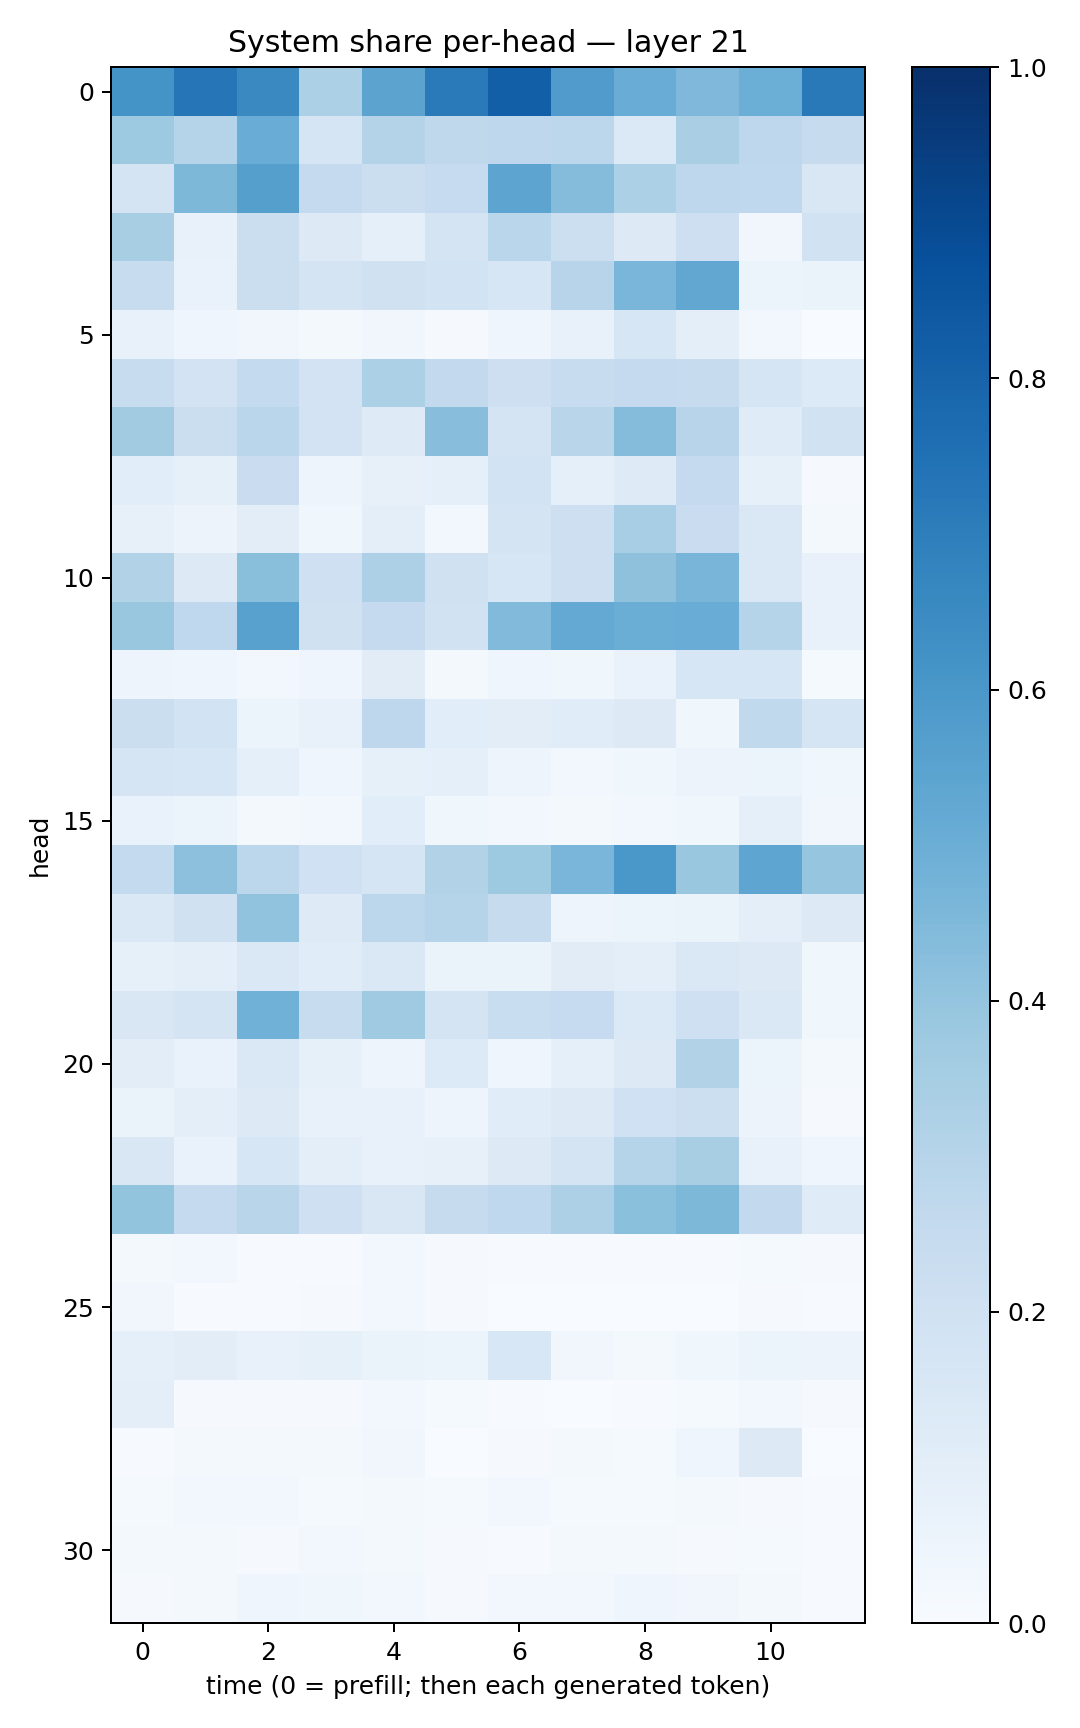

Data behind this chart, as committed beside it:
0.6144946, 0.72669184, 0.65600675, 0.33123288, 0.5431518, 0.7147377, 0.819285, 0.5820072, 0.50556815, 0.44949272, 0.49628127, 0.71562594
0.3746, 0.2979, 0.5048, 0.1664, 0.3068, 0.2727, 0.2744, 0.2782, 0.1371, 0.3386, 0.2769, 0.2443
0.1782, 0.4562, 0.5659, 0.252, 0.2192, 0.2499, 0.5403, 0.4345, 0.3313, 0.2743, 0.2687, 0.1518
0.3433, 0.07747, 0.2204, 0.1287, 0.08721, 0.1729, 0.2889, 0.2177, 0.1297, 0.2114, 0.03391, 0.1948
0.2357, 0.06653, 0.2255, 0.1747, 0.1991, 0.1844, 0.1591, 0.2966, 0.4624, 0.5312, 0.05285, 0.06533
0.07283, 0.03911, 0.03303, 0.01613, 0.03403, 0.01097, 0.04279, 0.07571, 0.1587, 0.1001, 0.02523, 0.003101
0.2381, 0.1803, 0.256, 0.1806, 0.3311, 0.2603, 0.2143, 0.2358, 0.2534, 0.2458, 0.1658, 0.1362
0.3596, 0.2265, 0.2867, 0.181, 0.1245, 0.4268, 0.1773, 0.2924, 0.4354, 0.2968, 0.1206, 0.1897
0.106, 0.08537, 0.2278, 0.0471, 0.07976, 0.08723, 0.1845, 0.09035, 0.1239, 0.25, 0.08258, 0.01155
0.08087, 0.05536, 0.1053, 0.03893, 0.09713, 0.03067, 0.1783, 0.2132, 0.3473, 0.23, 0.1431, 0.01839
0.3113, 0.1293, 0.4234, 0.2076, 0.328, 0.1963, 0.1595, 0.2142, 0.4139, 0.4673, 0.1454, 0.07284
0.3893, 0.2674, 0.557, 0.1968, 0.2502, 0.1877, 0.444, 0.5197, 0.5003, 0.5047, 0.2995, 0.07787
0.04876, 0.04619, 0.02849, 0.04629, 0.1126, 0.02251, 0.04252, 0.03749, 0.06647, 0.1574, 0.1619, 0.01194
0.2205, 0.1873, 0.06076, 0.07553, 0.2754, 0.1072, 0.1024, 0.1146, 0.1297, 0.03785, 0.2629, 0.1685
0.1646, 0.1593, 0.08937, 0.04319, 0.08432, 0.08784, 0.04833, 0.02495, 0.03669, 0.05586, 0.05971, 0.03869
0.0698, 0.06011, 0.01765, 0.02752, 0.1088, 0.03723, 0.02392, 0.01706, 0.02642, 0.03655, 0.0924, 0.03145
0.257, 0.4165, 0.2805, 0.2008, 0.1677, 0.3114, 0.3746, 0.4639, 0.5979, 0.3896, 0.5377, 0.3979
0.1425, 0.1954, 0.4024, 0.1233, 0.281, 0.3033, 0.2428, 0.05007, 0.05908, 0.06579, 0.09769, 0.1281
0.08493, 0.09423, 0.1426, 0.114, 0.1458, 0.06444, 0.06282, 0.1095, 0.1003, 0.1446, 0.1317, 0.03628
0.1495, 0.1774, 0.486, 0.2411, 0.3708, 0.1787, 0.2314, 0.2488, 0.1372, 0.2109, 0.1427, 0.03888
0.1027, 0.06983, 0.1408, 0.08308, 0.04963, 0.1361, 0.03914, 0.08928, 0.1312, 0.3088, 0.06016, 0.02137
0.06484, 0.09651, 0.129, 0.07076, 0.07113, 0.0499, 0.1144, 0.1256, 0.2025, 0.2169, 0.05772, 0.01089
0.1517, 0.06675, 0.1604, 0.09735, 0.07431, 0.07816, 0.1281, 0.1766, 0.3027, 0.3401, 0.07792, 0.04168
0.4003, 0.2529, 0.2902, 0.2105, 0.1516, 0.2427, 0.2664, 0.326, 0.4185, 0.4539, 0.2615, 0.1186
0.01955, 0.02716, 0.005533, 0.007589, 0.02661, 0.008294, 0.005283, 0.004682, 0.007659, 0.004462, 0.01202, 0.007884
0.03307, 0.005549, 0.005414, 0.008833, 0.03059, 0.0108, 0.0007508, 0.0007464, 0.0007922, 0.002903, 0.008806, 0.005736
0.08777, 0.1026, 0.07723, 0.08326, 0.06423, 0.06021, 0.1549, 0.03384, 0.02057, 0.03792, 0.06012, 0.05633
0.09404, 0.008372, 0.01042, 0.009935, 0.02462, 0.01303, 0.006591, 0.00276, 0.005526, 0.01278, 0.03019, 0.01143
0.005939, 0.01892, 0.01743, 0.01862, 0.03386, 0.003904, 0.01026, 0.01763, 0.01175, 0.03968, 0.1303, 0.00134
0.0154, 0.02697, 0.02436, 0.0129, 0.02149, 0.01275, 0.0237, 0.01468, 0.01232, 0.01912, 0.01134, 0.00589
0.01939, 0.01673, 0.01109, 0.02772, 0.01903, 0.00908, 0.005091, 0.01712, 0.01682, 0.01126, 0.01491, 0.0072
0.0107, 0.02164, 0.04388, 0.03637, 0.02414, 0.01042, 0.02932, 0.03049, 0.04503, 0.03206, 0.0206, 0.003964
